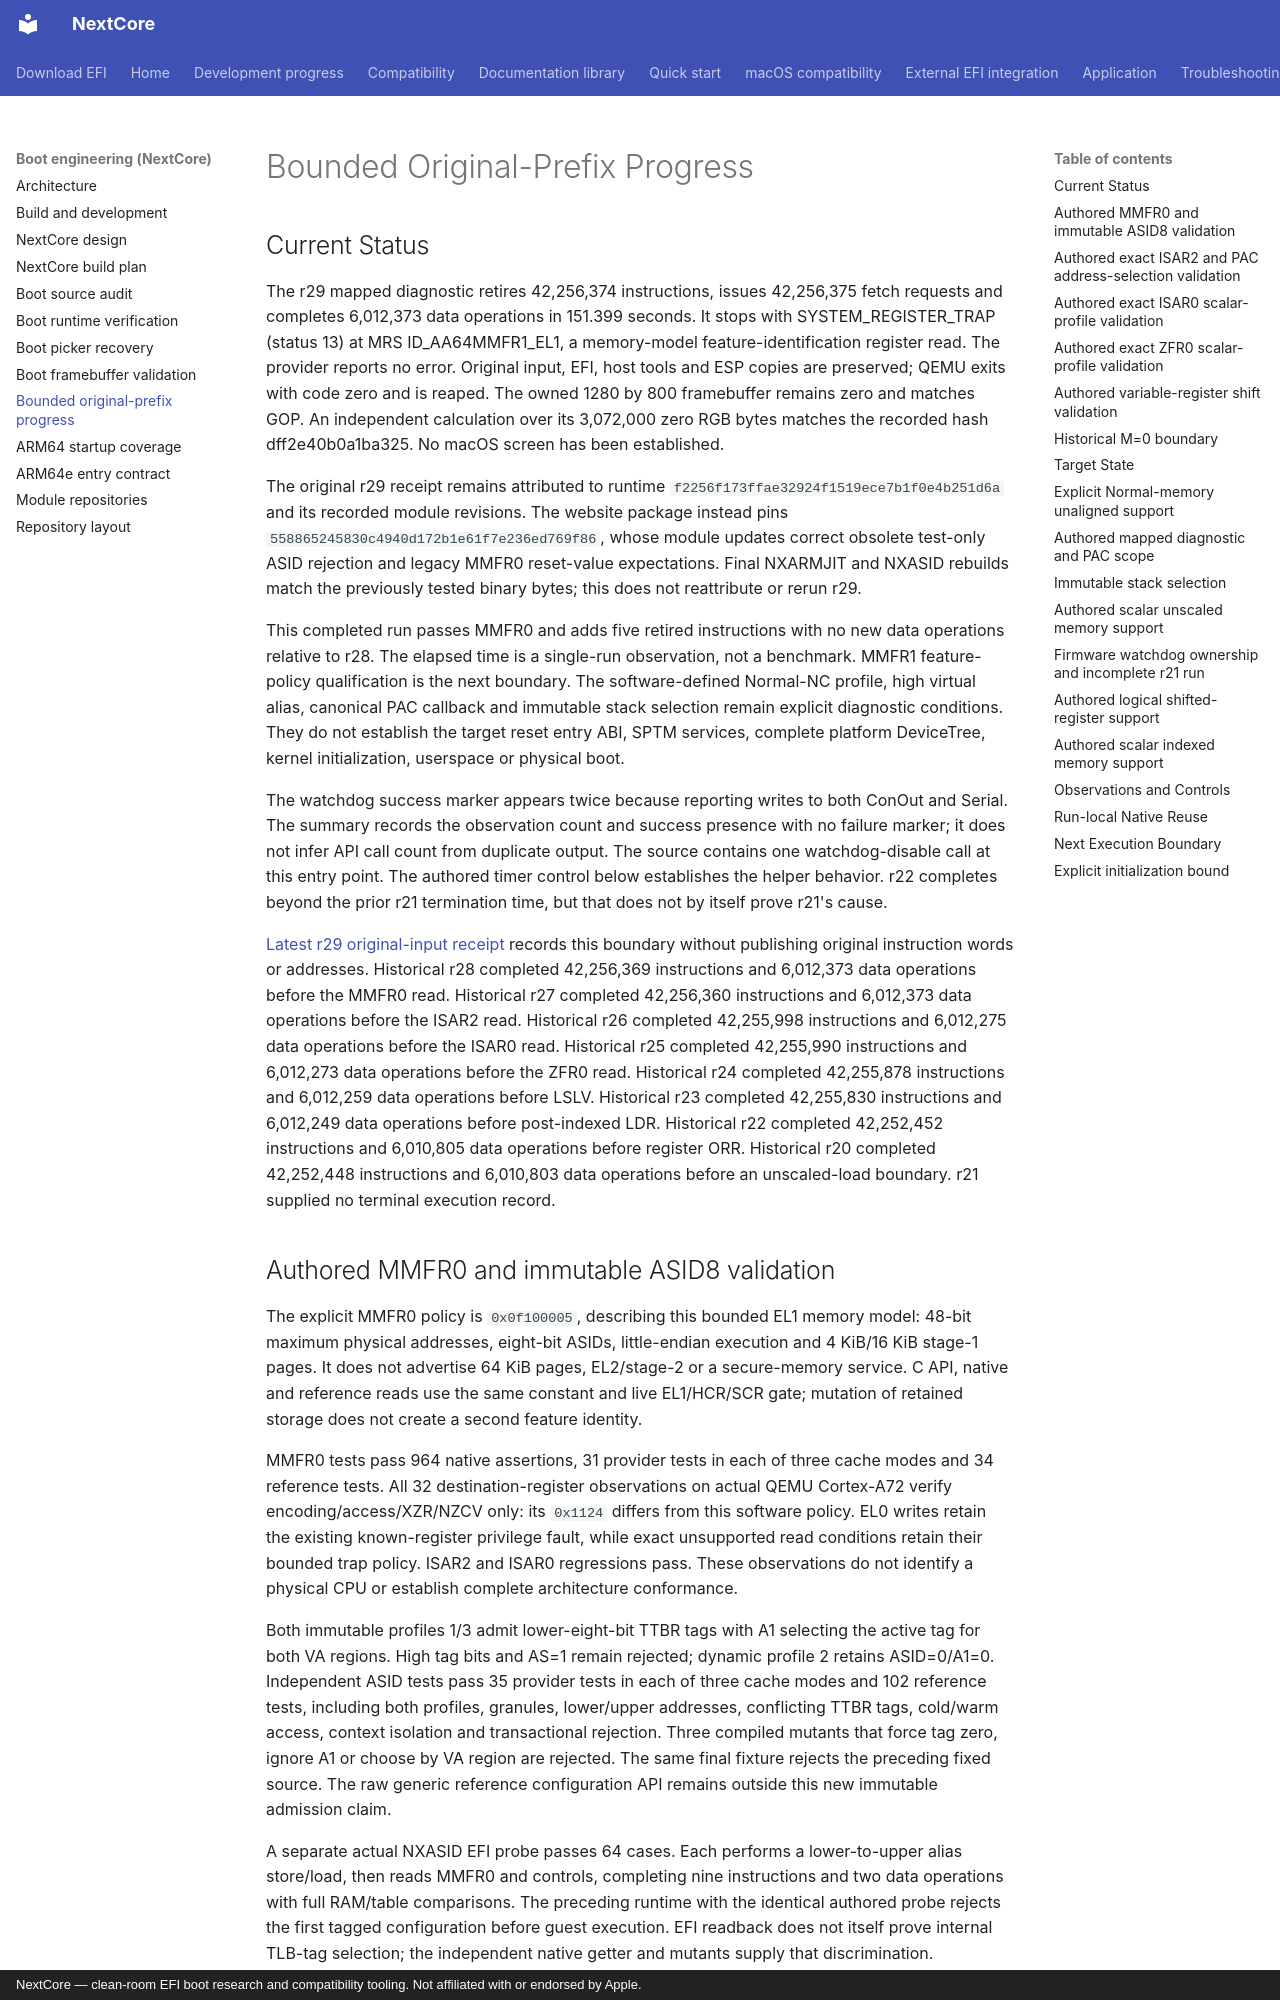

repository: 26x86/26x86 · page: PREFIX_PROGRESS_VALIDATION/index.html · generator: mkdocs · copyright: NextCore — clean-room EFI boot research and compatibility tooling. Not affiliated with or endorsed by Apple.

# Bounded Original-Prefix Progress

## Current Status

The r29 mapped diagnostic retires 42,256,374 instructions, issues 42,256,375
fetch requests and completes 6,012,373 data operations in 151.399 seconds.
It stops with SYSTEM_REGISTER_TRAP (status 13) at MRS ID_AA64MMFR1_EL1,
a memory-model feature-identification register read. The provider reports no
error. Original input, EFI, host tools and ESP copies are preserved; QEMU exits
with code zero and is reaped. The owned 1280 by 800 framebuffer remains zero
and matches GOP. An independent calculation over its 3,072,000 zero RGB bytes
matches the recorded hash dff2e40b0a1ba325. No macOS screen has been established.

The original r29 receipt remains attributed to runtime `f2256f173ffae32924f1519ece7b1f0e4b251d6a`
and its recorded module revisions. The website package instead pins
`558865245830c4940d172b1e61f7e236ed769f86`, whose module updates correct obsolete
test-only ASID rejection and legacy MMFR0 reset-value expectations. Final NXARMJIT and NXASID rebuilds match
the previously tested binary bytes; this does not reattribute or rerun r29.


This completed run passes MMFR0 and adds five retired instructions with no new
data operations relative to r28. The elapsed time is a single-run observation,
not a benchmark. MMFR1 feature-policy qualification is the next boundary.
The software-defined Normal-NC profile, high virtual alias, canonical PAC callback
and immutable stack selection remain explicit diagnostic conditions. They do not
establish the target reset entry ABI, SPTM services, complete platform DeviceTree,
kernel initialization, userspace or physical boot.

The watchdog success marker appears twice because reporting writes to both
ConOut and Serial. The summary records the observation count and success presence
with no failure marker; it does not infer API call count from duplicate output.
The source contains one watchdog-disable call at this entry point. The authored
timer control below establishes the helper behavior. r22 completes beyond the
prior r21 termination time, but that does not by itself prove r21's cause.

[Latest r29 original-input receipt](https://github.com/26x86/26x86/blob/codex/physical-golden-gate-20260912/nextcore/artifacts/physical-integration-20260912/original-prefix-r29-mmfr0-summary.json)
records this boundary without publishing original instruction words or addresses.
Historical r28 completed 42,256,369 instructions and 6,012,373 data operations
before the MMFR0 read. Historical r27 completed 42,256,360 instructions and 6,012,373 data operations
before the ISAR2 read. Historical r26 completed 42,255,998 instructions and 6,012,275 data operations
before the ISAR0 read. Historical r25 completed 42,255,990 instructions and 6,012,273 data operations
before the ZFR0 read. Historical r24 completed 42,255,878 instructions and 6,012,259 data operations
before LSLV. Historical r23 completed 42,255,830 instructions and 6,012,249 data operations
before post-indexed LDR. Historical r22 completed 42,252,452 instructions and 6,010,805 data operations
before register ORR. Historical r20 completed 42,252,448 instructions and 6,010,803 data operations
before an unscaled-load boundary. r21 supplied no terminal execution record.
